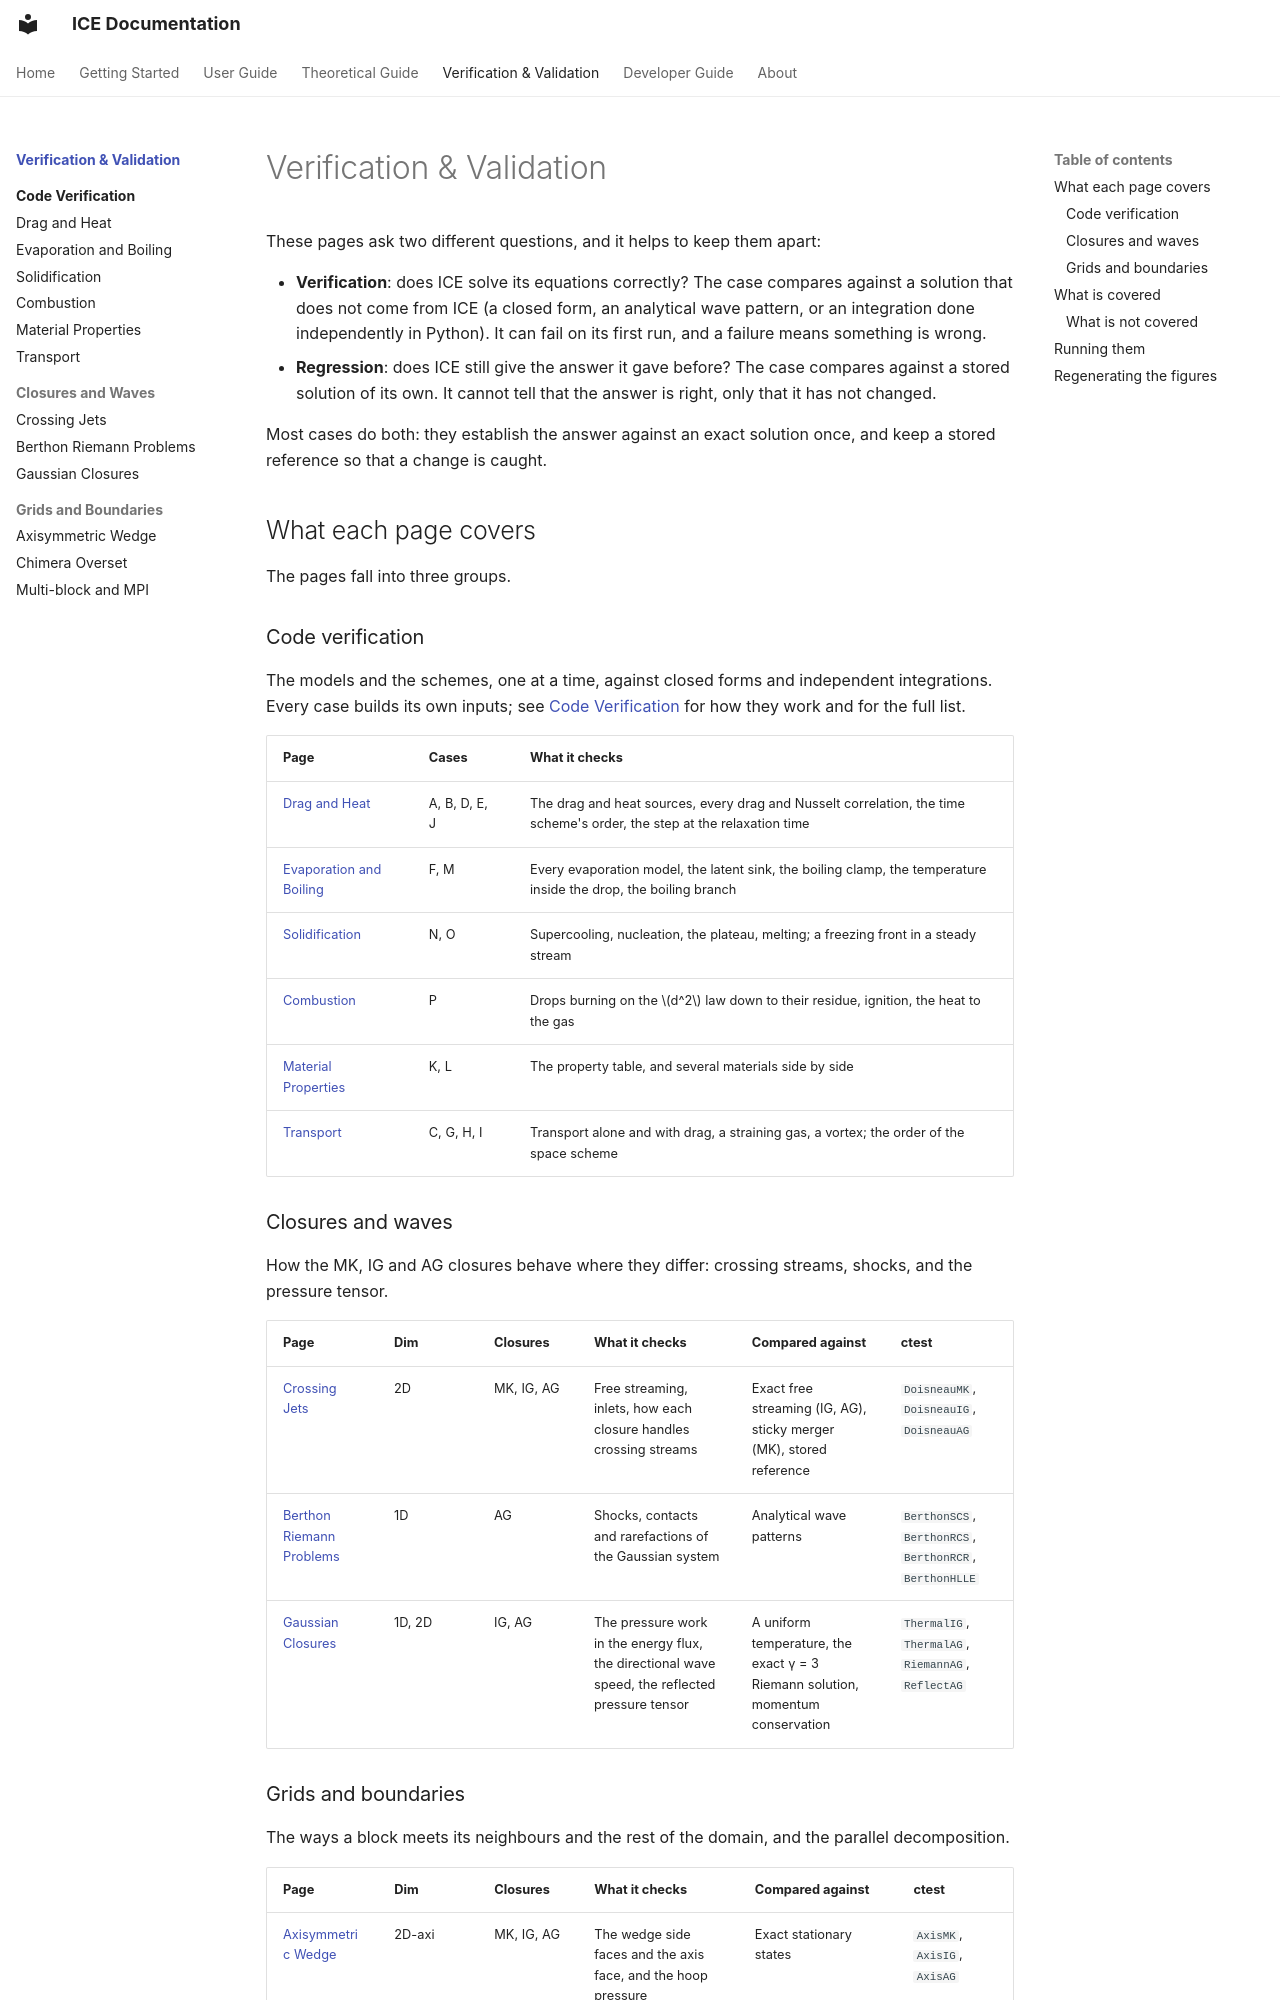

repository: open-hydra/ICE · page: vv/index.html · generator: mkdocs

---
title: Verification & Validation
---

# Verification & Validation

These pages ask two different questions, and it helps to keep them apart:

- **Verification**: does ICE solve its equations correctly? The case compares against a
  solution that does not come from ICE (a closed form, an analytical wave pattern, or an
  integration done independently in Python). It can fail on its first run, and a failure
  means something is wrong.
- **Regression**: does ICE still give the answer it gave before? The case compares against a
  stored solution of its own. It cannot tell that the answer is right, only that it has not
  changed.

Most cases do both: they establish the answer against an exact solution once, and keep a
stored reference so that a change is caught.

## What each page covers

The pages fall into three groups.

### Code verification

The models and the schemes, one at a time, against closed forms and independent integrations.
Every case builds its own inputs; see [Code Verification](verification/index.md) for how they
work and for the full list.

| Page | Cases | What it checks |
|---|---|---|
| [Drag and Heat](verification/exchange.md) | A, B, D, E, J | The drag and heat sources, every drag and Nusselt correlation, the time scheme's order, the step at the relaxation time |
| [Evaporation and Boiling](verification/phase-change.md) | F, M | Every evaporation model, the latent sink, the boiling clamp, the temperature inside the drop, the boiling branch |
| [Solidification](verification/solidification.md) | N, O | Supercooling, nucleation, the plateau, melting; a freezing front in a steady stream |
| [Combustion](verification/combustion.md) | P | Drops burning on the $d^2$ law down to their residue, ignition, the heat to the gas |
| [Material Properties](verification/materials.md) | K, L | The property table, and several materials side by side |
| [Transport](verification/transport.md) | C, G, H, I | Transport alone and with drag, a straining gas, a vortex; the order of the space scheme |

### Closures and waves

How the MK, IG and AG closures behave where they differ: crossing streams, shocks, and the
pressure tensor.

| Page | Dim | Closures | What it checks | Compared against | ctest |
|---|---|---|---|---|---|
| [Crossing Jets](crossing-jets.md) | 2D | MK, IG, AG | Free streaming, inlets, how each closure handles crossing streams | Exact free streaming (IG, AG), sticky merger (MK), stored reference | `DoisneauMK`, `DoisneauIG`, `DoisneauAG` |
| [Berthon Riemann Problems](berthon.md) | 1D | AG | Shocks, contacts and rarefactions of the Gaussian system | Analytical wave patterns | `BerthonSCS`, `BerthonRCS`, `BerthonRCR`, `BerthonHLLE` |
| [Gaussian Closures](gaussian-closures.md) | 1D, 2D | IG, AG | The pressure work in the energy flux, the directional wave speed, the reflected pressure tensor | A uniform temperature, the exact γ = 3 Riemann solution, momentum conservation | `ThermalIG`, `ThermalAG`, `RiemannAG`, `ReflectAG` |
